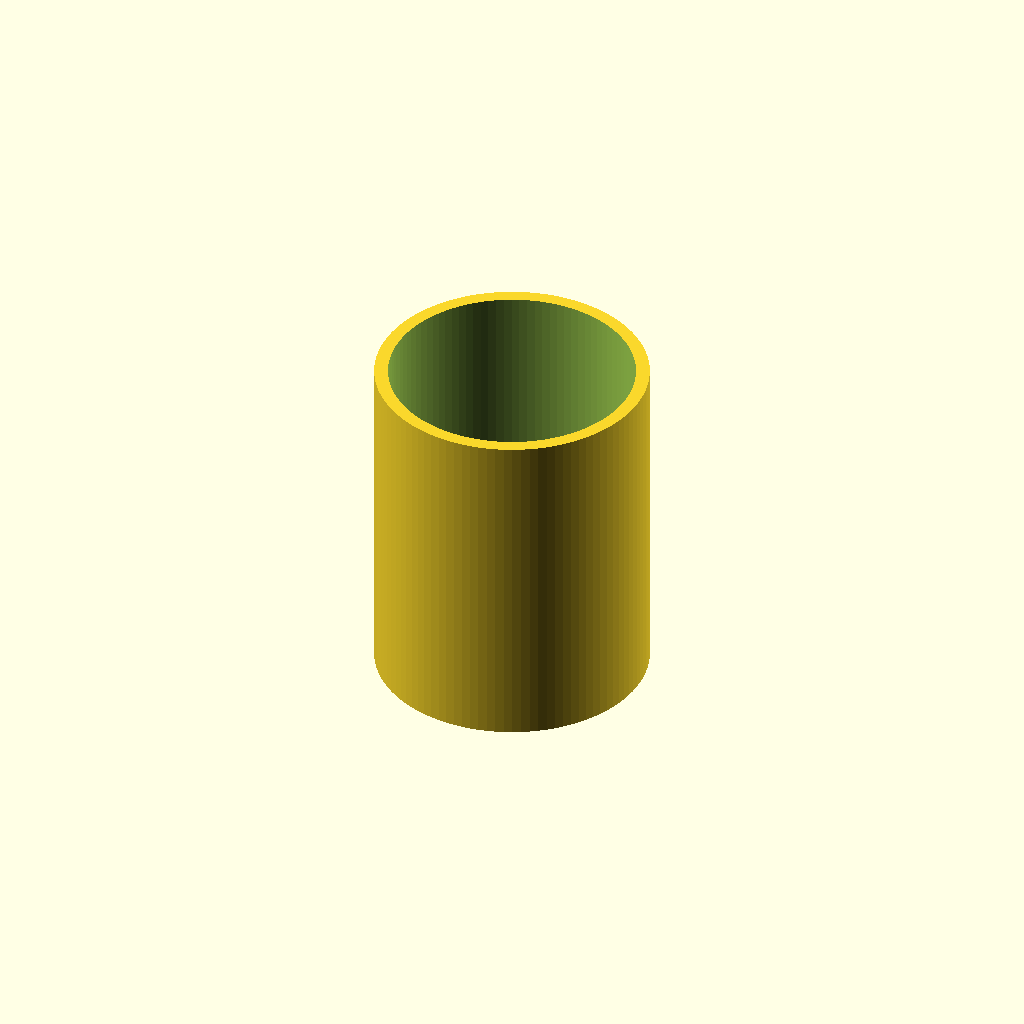
Cell 1: the model at its default parameters.
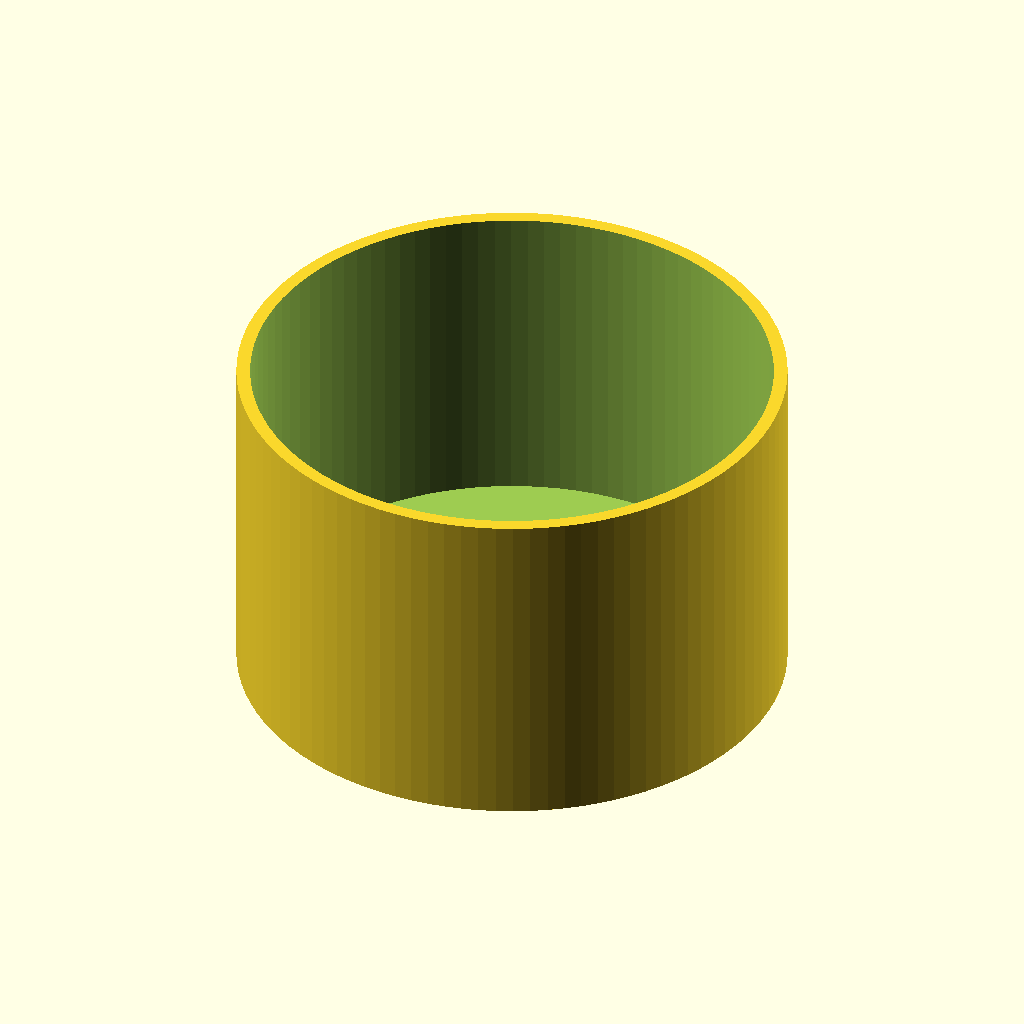
Cell 2: outer_diameter = 160 (everything else at default).
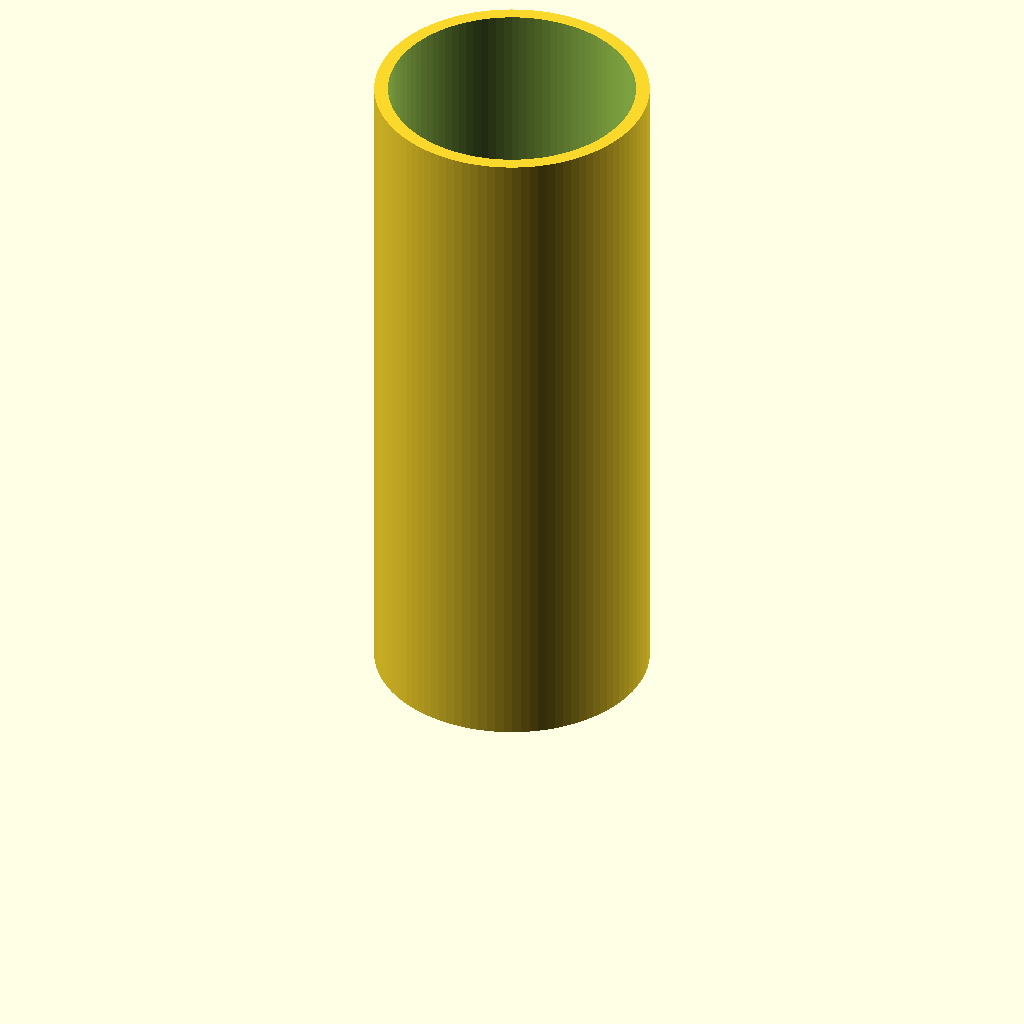
Cell 3 — height set to 200, the other parameters unchanged.
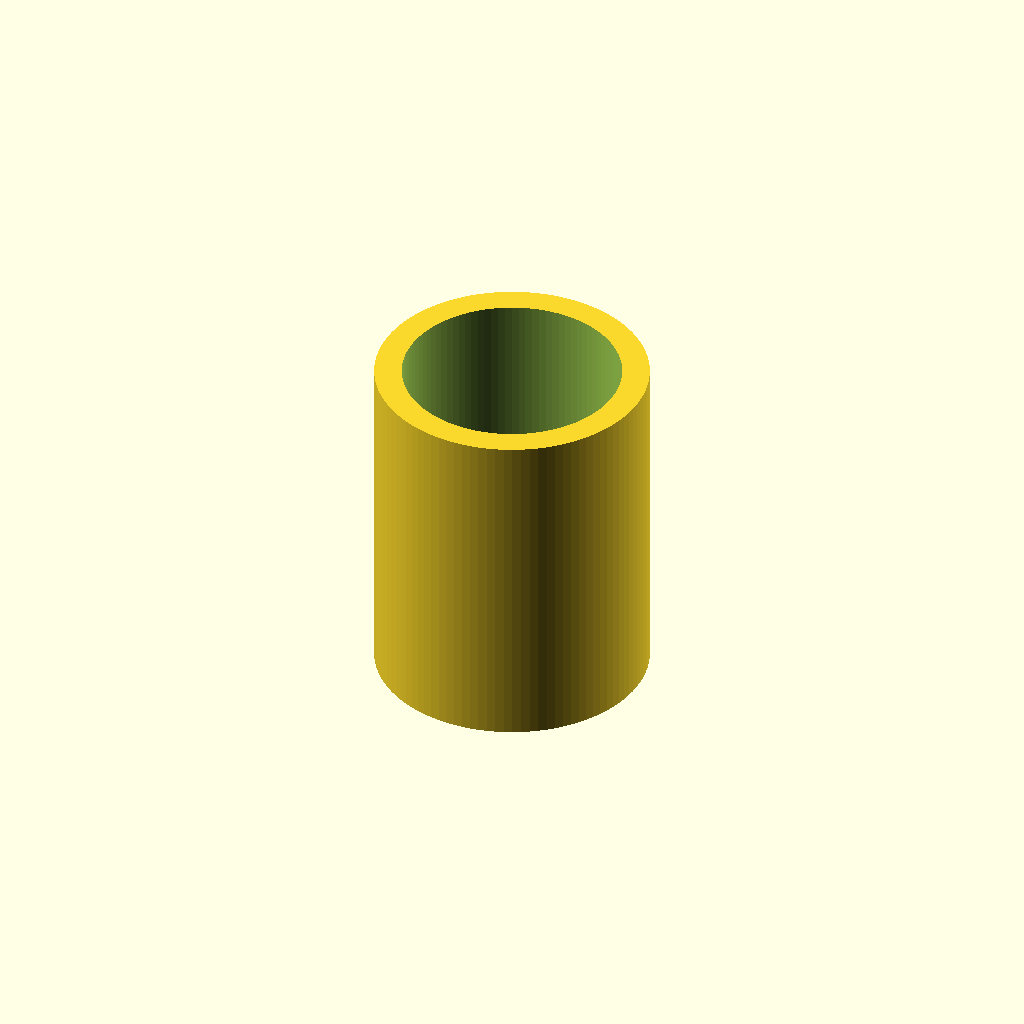
Cell 4: the same model with wall_thickness = 8.
All cells are drawn from one camera (rotation 55°, 0°, 25°, orthographic, colour scheme Cornfield), so only the parameter changes between them.
OpenSCAD source file results/tier-1-mug/iter-png-3_claude-opus-4-8-c2b738d8034b-2026-06-09T17-42-33-817Z/final.scad:
// マグカップのパラメータ
outer_diameter = 80;      // 外径
outer_radius = outer_diameter / 2;
height = 100;             // 高さ
wall_thickness = 4;      // 肉厚
bottom_thickness = 6;    // 底面の厚み
inner_radius = outer_radius - wall_thickness;
inner_height = height - bottom_thickness;

// 取手のパラメータ
handle_tube_radius = 6;      // 取手の太さ(チューブの半径)
handle_ring_radius = 22;     // 取手リングの半径(指が通る大きさ)
handle_z = height / 2;       // 取手の取付け高さ(中心高さ)

$fn = 100;

// カップ本体
module cup_body() {
    difference() {
        // 外形
        cylinder(h = height, r = outer_radius);
        // 内側くり抜き
        translate([0, 0, bottom_thickness])
            cylinder(h = inner_height + 1, r = inner_radius);
    }
}

// 取手(リング状)
// リングの穴が外周方向(指を横から通せる向き)に開くように配置
module handle() {
    // リングの中心をカップ外周に重なる位置に置き、
    // リング面を垂直(XZ平面)に立てて指穴を作る
    translate([outer_radius, 0, handle_z])
        rotate([0, 0, 0])
            rotate_extrude(angle = 360)
                translate([handle_ring_radius, 0, 0])
                    circle(r = handle_tube_radius);
}

// 全体の組み立て
union() {
    cup_body();
    // 取手はカップ外周から外側にはみ出すように配置し、
    // 本体と確実に結合させる
    intersection_for_union();
}

// 取手をカップにめり込ませず、外側に開いたリングとして付ける
module intersection_for_union() {
    // 何もしない(下で直接 union 内に記述する代わりのダミー)
}
Parameter table extracted from the source (name, type, default, range or options):
outer_diameter: number, default 80
height: number, default 100
wall_thickness: number, default 4
bottom_thickness: number, default 6
handle_tube_radius: number, default 6
handle_ring_radius: number, default 22
